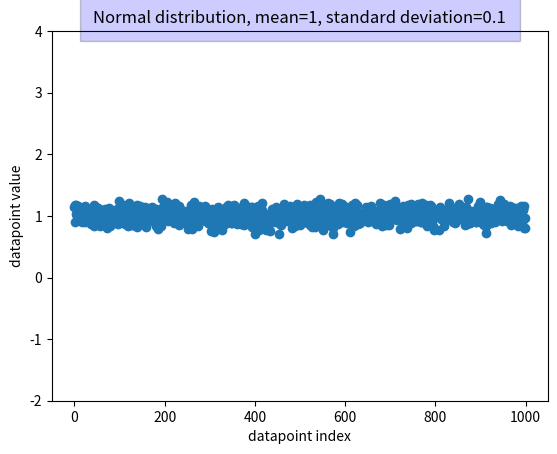

Python code for this plot: (Note: this script raises an exception after producing the figure.)
import numpy as np
import matplotlib.pyplot as plt

nb_data = 1000
mean = 1
# standard deviation
std = 0.1

style = {"facecolor": "blue", "alpha": 0.2, "pad": 10}
x = np.random.normal(loc=mean, scale=std, size=nb_data)
plt.plot(range(nb_data), x, "o")
title = f"Normal distribution, mean={mean}, standard deviation={std}"
plt.xlabel("datapoint index")
plt.ylabel("datapoint value")
plt.ylim([-2, 4])
plt.title(title, bbox=style)
plt.savefig(f"classic_distributions/normal_m_{mean}_std_{std}.pdf")
plt.close()

nbins = 50
plt.hist(x, bins=nbins)
title_hist = "Histogram " + title
plt.xlabel("datapoint value")
plt.ylabel("number of occurrences")
plt.xlim([-1, 3])
plt.title(title, bbox=style)
plt.savefig(f"classic_distributions/hist_normal_m_{mean}_std_{std}.pdf")
plt.close()
